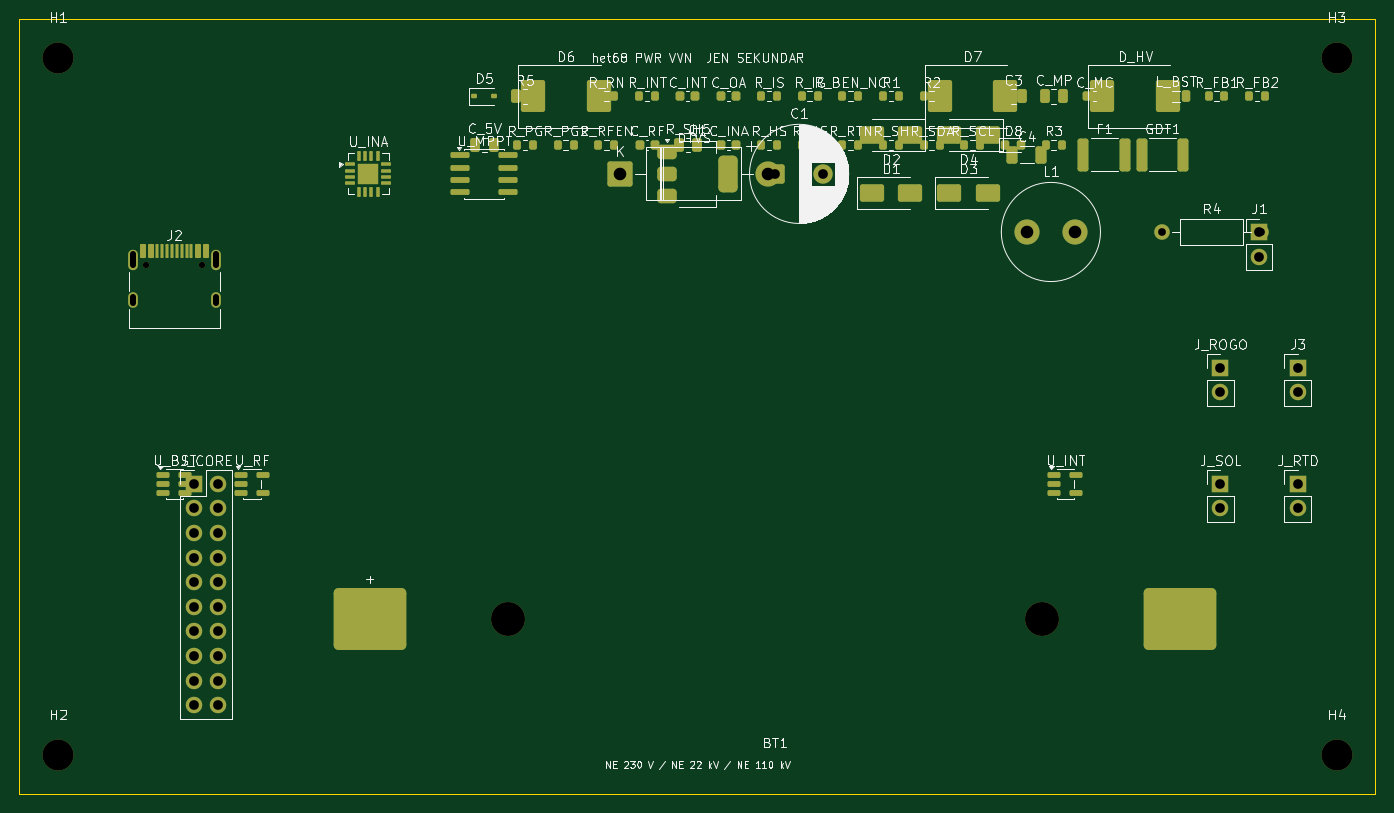
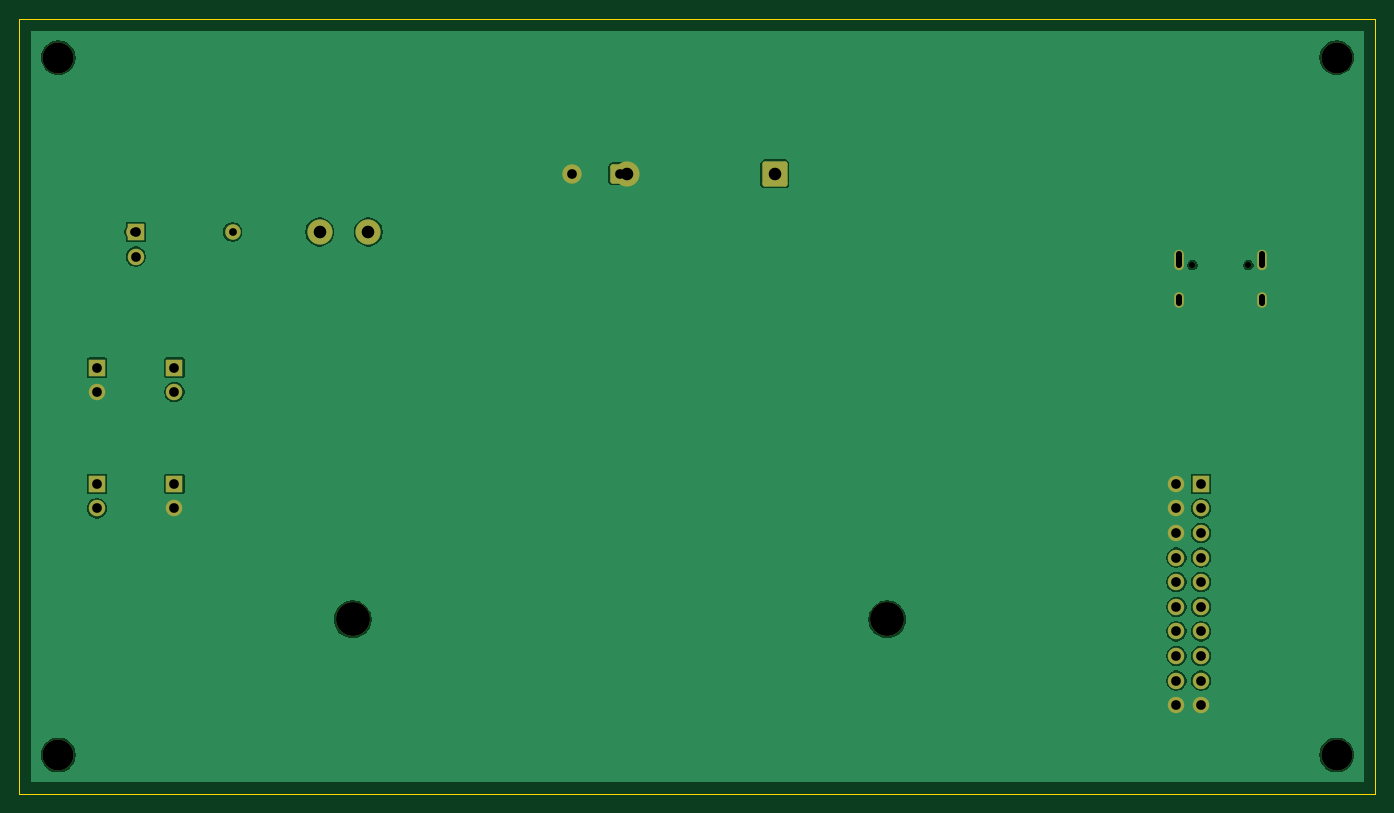
Circuit board: 11 layer files. Board 140.0 x 80.0 mm.
- bottom_copper: het68-pwr-vvn-B_Cu.gbl (34951 bytes)
- bottom_mask: het68-pwr-vvn-B_Mask.gbs (3067 bytes)
- paste: het68-pwr-vvn-B_Paste.gbp (458 bytes)
- bottom_silk: het68-pwr-vvn-B_Silkscreen.gbo (459 bytes)
- outline: het68-pwr-vvn-Edge_Cuts.gm1 (624 bytes)
- top_copper: het68-pwr-vvn-F_Cu.gtl (15600 bytes)
- top_mask: het68-pwr-vvn-F_Mask.gts (9988 bytes)
- paste: het68-pwr-vvn-F_Paste.gtp (8103 bytes)
- top_silk: het68-pwr-vvn-F_Silkscreen.gto (122923 bytes)
- drill: het68-pwr-vvn-NPTH.drl (553 bytes)
- drill: het68-pwr-vvn-PTH.drl (1139 bytes)

=== bottom_copper: het68-pwr-vvn-B_Cu.gbl (34951 bytes, source omitted) ===
=== bottom_mask: het68-pwr-vvn-B_Mask.gbs ===
%TF.GenerationSoftware,KiCad,Pcbnew,10.0.6*%
%TF.CreationDate,2026-10-29T11:54:46+01:00*%
%TF.ProjectId,het68-pwr-vvn,68657436-382d-4707-9772-2d76766e2e6b,rev?*%
%TF.SameCoordinates,Original*%
%TF.FileFunction,Soldermask,Bot*%
%TF.FilePolarity,Negative*%
%FSLAX46Y46*%
G04 Gerber Fmt 4.6, Leading zero omitted, Abs format (unit mm)*
G04 Created by KiCad (PCBNEW 10.0.6) date 2026-10-29 11:54:46*
%MOMM*%
%LPD*%
G01*
G04 APERTURE LIST*
G04 Aperture macros list*
%AMRoundRect*
0 Rectangle with rounded corners*
0 $1 Rounding radius*
0 $2 $3 $4 $5 $6 $7 $8 $9 X,Y pos of 4 corners*
0 Add a 4 corners polygon primitive as box body*
4,1,4,$2,$3,$4,$5,$6,$7,$8,$9,$2,$3,0*
0 Add four circle primitives for the rounded corners*
1,1,$1+$1,$2,$3*
1,1,$1+$1,$4,$5*
1,1,$1+$1,$6,$7*
1,1,$1+$1,$8,$9*
0 Add four rect primitives between the rounded corners*
20,1,$1+$1,$2,$3,$4,$5,0*
20,1,$1+$1,$4,$5,$6,$7,0*
20,1,$1+$1,$6,$7,$8,$9,0*
20,1,$1+$1,$8,$9,$2,$3,0*%
G04 Aperture macros list end*
%ADD10C,3.200000*%
%ADD11R,1.700000X1.700000*%
%ADD12C,1.700000*%
%ADD13C,0.650000*%
%ADD14O,1.000000X2.100000*%
%ADD15O,1.000000X1.600000*%
%ADD16C,3.500000*%
%ADD17C,2.600000*%
%ADD18RoundRect,0.250000X-1.050000X-1.050000X1.050000X-1.050000X1.050000X1.050000X-1.050000X1.050000X0*%
%ADD19RoundRect,0.250000X-0.750000X-0.750000X0.750000X-0.750000X0.750000X0.750000X-0.750000X0.750000X0*%
%ADD20C,2.000000*%
%ADD21C,1.600000*%
G04 APERTURE END LIST*
D10*
%TO.C,H3*%
X136000000Y-4000000D03*
%TD*%
%TO.C,H2*%
X4000000Y-76000000D03*
%TD*%
D11*
%TO.C,J_CORE*%
X18000000Y-48000000D03*
D12*
X20540000Y-48000000D03*
X18000000Y-50540000D03*
X20540000Y-50540000D03*
X18000000Y-53080000D03*
X20540000Y-53080000D03*
X18000000Y-55620000D03*
X20540000Y-55620000D03*
X18000000Y-58160000D03*
X20540000Y-58160000D03*
X18000000Y-60700000D03*
X20540000Y-60700000D03*
X18000000Y-63240000D03*
X20540000Y-63240000D03*
X18000000Y-65780000D03*
X20540000Y-65780000D03*
X18000000Y-68320000D03*
X20540000Y-68320000D03*
X18000000Y-70860000D03*
X20540000Y-70860000D03*
%TD*%
D10*
%TO.C,H4*%
X136000000Y-76000000D03*
%TD*%
%TO.C,H1*%
X4000000Y-4000000D03*
%TD*%
D11*
%TO.C,J1*%
X128000000Y-22000000D03*
D12*
X128000000Y-24540000D03*
%TD*%
D11*
%TO.C,J_ROGO*%
X124000000Y-36000000D03*
D12*
X124000000Y-38540000D03*
%TD*%
D11*
%TO.C,J3*%
X132000000Y-36000000D03*
D12*
X132000000Y-38540000D03*
%TD*%
D13*
%TO.C,J2*%
X13110000Y-25400000D03*
X18890000Y-25400000D03*
D14*
X11680000Y-24870000D03*
D15*
X11680000Y-29050000D03*
D14*
X20320000Y-24870000D03*
D15*
X20320000Y-29050000D03*
%TD*%
D16*
%TO.C,BT1*%
X50400000Y-62000000D03*
X105600000Y-62000000D03*
%TD*%
D11*
%TO.C,J_SOL*%
X124000000Y-48000000D03*
D12*
X124000000Y-50540000D03*
%TD*%
D17*
%TO.C,L1*%
X104000000Y-22000000D03*
X109000000Y-22000000D03*
%TD*%
D18*
%TO.C,DTVS*%
X62000000Y-16000000D03*
D17*
X77240000Y-16000000D03*
%TD*%
D11*
%TO.C,J_RTD*%
X132000000Y-48000000D03*
D12*
X132000000Y-50540000D03*
%TD*%
D19*
%TO.C,C1*%
X78000000Y-16000000D03*
D20*
X83000000Y-16000000D03*
%TD*%
D21*
%TO.C,R4*%
X118000000Y-22000000D03*
X128160000Y-22000000D03*
%TD*%
M02*

=== paste: het68-pwr-vvn-B_Paste.gbp ===
%TF.GenerationSoftware,KiCad,Pcbnew,10.0.6*%
%TF.CreationDate,2026-10-29T11:54:46+01:00*%
%TF.ProjectId,het68-pwr-vvn,68657436-382d-4707-9772-2d76766e2e6b,rev?*%
%TF.SameCoordinates,Original*%
%TF.FileFunction,Paste,Bot*%
%TF.FilePolarity,Positive*%
%FSLAX46Y46*%
G04 Gerber Fmt 4.6, Leading zero omitted, Abs format (unit mm)*
G04 Created by KiCad (PCBNEW 10.0.6) date 2026-10-29 11:54:46*
%MOMM*%
%LPD*%
G01*
G04 APERTURE LIST*
G04 APERTURE END LIST*
M02*

=== bottom_silk: het68-pwr-vvn-B_Silkscreen.gbo ===
%TF.GenerationSoftware,KiCad,Pcbnew,10.0.6*%
%TF.CreationDate,2026-10-29T11:54:46+01:00*%
%TF.ProjectId,het68-pwr-vvn,68657436-382d-4707-9772-2d76766e2e6b,rev?*%
%TF.SameCoordinates,Original*%
%TF.FileFunction,Legend,Bot*%
%TF.FilePolarity,Positive*%
%FSLAX46Y46*%
G04 Gerber Fmt 4.6, Leading zero omitted, Abs format (unit mm)*
G04 Created by KiCad (PCBNEW 10.0.6) date 2026-10-29 11:54:46*
%MOMM*%
%LPD*%
G01*
G04 APERTURE LIST*
G04 APERTURE END LIST*
M02*

=== outline: het68-pwr-vvn-Edge_Cuts.gm1 ===
%TF.GenerationSoftware,KiCad,Pcbnew,10.0.6*%
%TF.CreationDate,2026-10-29T11:54:46+01:00*%
%TF.ProjectId,het68-pwr-vvn,68657436-382d-4707-9772-2d76766e2e6b,rev?*%
%TF.SameCoordinates,Original*%
%TF.FileFunction,Profile,NP*%
%FSLAX46Y46*%
G04 Gerber Fmt 4.6, Leading zero omitted, Abs format (unit mm)*
G04 Created by KiCad (PCBNEW 10.0.6) date 2026-10-29 11:54:46*
%MOMM*%
%LPD*%
G01*
G04 APERTURE LIST*
%TA.AperFunction,Profile*%
%ADD10C,0.100000*%
%TD*%
G04 APERTURE END LIST*
D10*
X0Y0D02*
X140000000Y0D01*
X0Y-80000000D02*
X0Y0D01*
X140000000Y0D02*
X140000000Y-80000000D01*
X140000000Y-80000000D02*
X0Y-80000000D01*
M02*

=== top_copper: het68-pwr-vvn-F_Cu.gtl (15600 bytes, source omitted) ===
=== top_mask: het68-pwr-vvn-F_Mask.gts (9988 bytes, source omitted) ===
=== paste: het68-pwr-vvn-F_Paste.gtp (8103 bytes, source omitted) ===
=== top_silk: het68-pwr-vvn-F_Silkscreen.gto (122923 bytes, source omitted) ===
=== drill: het68-pwr-vvn-NPTH.drl ===
M48
; DRILL file KiCad 10.0.6 date 2026-10-29T11:54:47
; FORMAT={-:-/ absolute / metric / decimal}
; #@! TF.CreationDate,2026-10-29T11:54:47+01:00
; #@! TF.GenerationSoftware,Kicad,Pcbnew,10.0.6
; #@! TF.FileFunction,NonPlated,1,2,NPTH
FMAT,2
METRIC
; #@! TA.AperFunction,NonPlated,NPTH,ComponentDrill
T1C0.650
; #@! TA.AperFunction,NonPlated,NPTH,ComponentDrill
T2C3.200
; #@! TA.AperFunction,NonPlated,NPTH,ComponentDrill
T3C3.500
%
G90
G05
T1
X13.11Y-25.4
X18.89Y-25.4
T2
X4.0Y-4.0
X4.0Y-76.0
X136.0Y-4.0
X136.0Y-76.0
T3
X50.4Y-62.0
X105.6Y-62.0
M30

=== drill: het68-pwr-vvn-PTH.drl ===
M48
; DRILL file KiCad 10.0.6 date 2026-10-29T11:54:47
; FORMAT={-:-/ absolute / metric / decimal}
; #@! TF.CreationDate,2026-10-29T11:54:47+01:00
; #@! TF.GenerationSoftware,Kicad,Pcbnew,10.0.6
; #@! TF.FileFunction,Plated,1,2,PTH
FMAT,2
METRIC
; #@! TA.AperFunction,Plated,PTH,ComponentDrill
T1C0.600
; #@! TA.AperFunction,Plated,PTH,ComponentDrill
T2C0.800
; #@! TA.AperFunction,Plated,PTH,ComponentDrill
T3C1.000
; #@! TA.AperFunction,Plated,PTH,ComponentDrill
T4C1.300
%
G90
G05
T2
X118.0Y-22.0
X128.16Y-22.0
T3
X18.0Y-48.0
X18.0Y-50.54
X18.0Y-53.08
X18.0Y-55.62
X18.0Y-58.16
X18.0Y-60.7
X18.0Y-63.24
X18.0Y-65.78
X18.0Y-68.32
X18.0Y-70.86
X20.54Y-48.0
X20.54Y-50.54
X20.54Y-53.08
X20.54Y-55.62
X20.54Y-58.16
X20.54Y-60.7
X20.54Y-63.24
X20.54Y-65.78
X20.54Y-68.32
X20.54Y-70.86
X78.0Y-16.0
X83.0Y-16.0
X124.0Y-36.0
X124.0Y-38.54
X124.0Y-48.0
X124.0Y-50.54
X128.0Y-22.0
X128.0Y-24.54
X132.0Y-36.0
X132.0Y-38.54
X132.0Y-48.0
X132.0Y-50.54
T4
X62.0Y-16.0
X77.24Y-16.0
X104.0Y-22.0
X109.0Y-22.0
T1
X11.68Y-24.32G85X11.68Y-25.42
G05
X11.68Y-28.75G85X11.68Y-29.35
G05
X20.32Y-24.32G85X20.32Y-25.42
G05
X20.32Y-28.75G85X20.32Y-29.35
G05
M30
